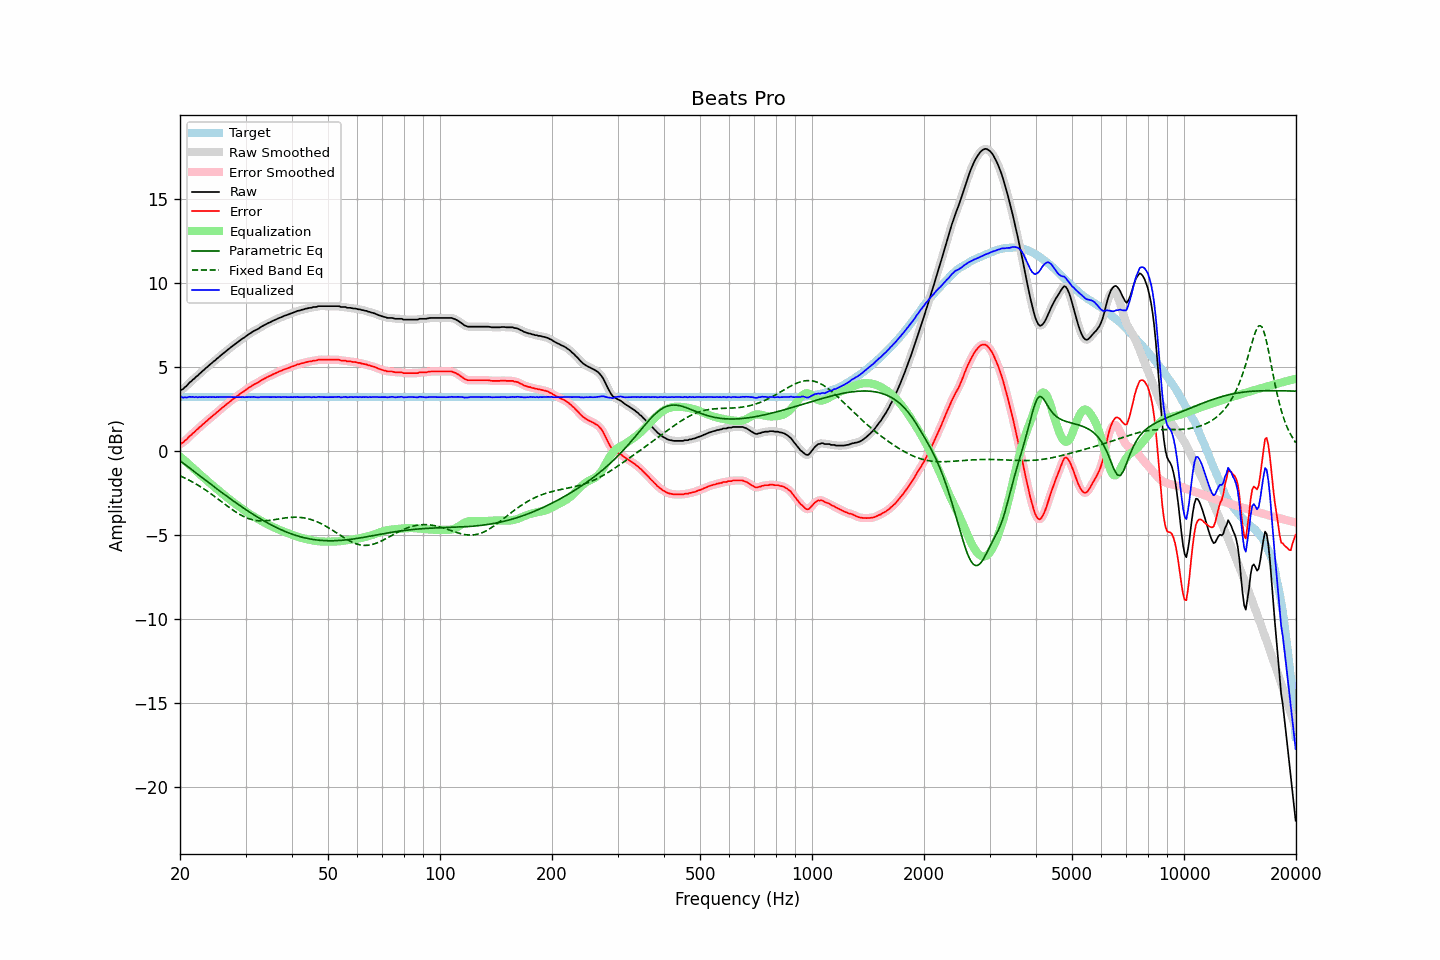

The file beside this chart, header and first rows:
frequency, raw, error, smoothed, error_smoothed, equalization, parametric_eq, fixed_band_eq, equalized_raw, equalized_smoothed, target
20.00, 3.57, 0.38, 3.57, 0.38, -0.36, -0.60, -1.50, 3.22, 3.22, 3.19
20.20, 3.63, 0.44, 3.62, 0.44, -0.44, -0.67, -1.54, 3.20, 3.19, 3.19
20.40, 3.67, 0.48, 3.69, 0.50, -0.52, -0.75, -1.59, 3.15, 3.17, 3.19
20.61, 3.78, 0.59, 3.76, 0.58, -0.60, -0.82, -1.63, 3.18, 3.16, 3.19
20.81, 3.84, 0.65, 3.86, 0.67, -0.68, -0.89, -1.68, 3.16, 3.17, 3.19
21.02, 3.95, 0.76, 3.95, 0.76, -0.77, -0.97, -1.73, 3.19, 3.19, 3.19
21.23, 4.06, 0.87, 4.05, 0.86, -0.85, -1.04, -1.78, 3.21, 3.19, 3.19
21.44, 4.12, 0.93, 4.14, 0.95, -0.94, -1.11, -1.83, 3.19, 3.20, 3.19
21.66, 4.23, 1.04, 4.22, 1.03, -1.03, -1.19, -1.88, 3.20, 3.20, 3.19
21.87, 4.29, 1.11, 4.30, 1.11, -1.12, -1.26, -1.93, 3.18, 3.19, 3.19
22.09, 4.40, 1.21, 4.39, 1.20, -1.20, -1.33, -1.99, 3.20, 3.19, 3.19
22.31, 4.46, 1.27, 4.47, 1.29, -1.29, -1.41, -2.05, 3.17, 3.18, 3.19
22.54, 4.57, 1.38, 4.56, 1.38, -1.38, -1.48, -2.10, 3.19, 3.19, 3.19
22.76, 4.64, 1.45, 4.65, 1.46, -1.46, -1.55, -2.16, 3.18, 3.19, 3.19
22.99, 4.74, 1.55, 4.74, 1.55, -1.55, -1.63, -2.22, 3.20, 3.19, 3.19
23.22, 4.81, 1.62, 4.82, 1.63, -1.63, -1.70, -2.29, 3.18, 3.19, 3.19
23.45, 4.91, 1.72, 4.90, 1.72, -1.71, -1.77, -2.35, 3.20, 3.19, 3.19
23.69, 4.98, 1.79, 4.99, 1.80, -1.80, -1.85, -2.42, 3.18, 3.19, 3.19
23.92, 5.07, 1.88, 5.07, 1.88, -1.88, -1.92, -2.48, 3.19, 3.19, 3.19
24.16, 5.15, 1.96, 5.15, 1.96, -1.96, -1.99, -2.55, 3.19, 3.19, 3.19
24.40, 5.23, 2.04, 5.23, 2.05, -2.05, -2.06, -2.62, 3.19, 3.19, 3.19
24.65, 5.32, 2.13, 5.31, 2.13, -2.13, -2.14, -2.69, 3.19, 3.19, 3.19
24.89, 5.38, 2.19, 5.39, 2.21, -2.21, -2.21, -2.76, 3.18, 3.19, 3.19
25.14, 5.48, 2.29, 5.47, 2.29, -2.29, -2.28, -2.83, 3.19, 3.19, 3.19
25.39, 5.55, 2.36, 5.56, 2.37, -2.37, -2.35, -2.90, 3.18, 3.19, 3.19
25.65, 5.64, 2.45, 5.64, 2.45, -2.45, -2.42, -2.98, 3.19, 3.19, 3.19
25.91, 5.72, 2.53, 5.72, 2.53, -2.53, -2.49, -3.05, 3.19, 3.19, 3.19
26.16, 5.79, 2.60, 5.80, 2.61, -2.61, -2.56, -3.12, 3.19, 3.19, 3.19
26.43, 5.87, 2.68, 5.87, 2.68, -2.69, -2.64, -3.19, 3.18, 3.19, 3.19
26.69, 5.95, 2.76, 5.95, 2.76, -2.76, -2.71, -3.27, 3.19, 3.19, 3.19
26.96, 6.03, 2.84, 6.03, 2.84, -2.84, -2.78, -3.34, 3.19, 3.19, 3.19
27.23, 6.10, 2.91, 6.10, 2.92, -2.91, -2.84, -3.41, 3.19, 3.19, 3.19
27.50, 6.18, 2.99, 6.18, 2.99, -2.99, -2.91, -3.48, 3.19, 3.19, 3.19
27.77, 6.25, 3.06, 6.25, 3.06, -3.06, -2.98, -3.54, 3.19, 3.19, 3.19
28.05, 6.32, 3.13, 6.32, 3.13, -3.13, -3.05, -3.61, 3.19, 3.19, 3.19
28.33, 6.39, 3.20, 6.39, 3.20, -3.21, -3.12, -3.67, 3.19, 3.19, 3.19
28.62, 6.46, 3.27, 6.46, 3.27, -3.28, -3.19, -3.73, 3.18, 3.18, 3.19
28.90, 6.53, 3.34, 6.53, 3.35, -3.35, -3.25, -3.79, 3.19, 3.19, 3.19
29.19, 6.60, 3.41, 6.60, 3.41, -3.42, -3.32, -3.84, 3.19, 3.19, 3.19
29.48, 6.68, 3.49, 6.67, 3.48, -3.48, -3.38, -3.89, 3.20, 3.19, 3.19
29.78, 6.73, 3.54, 6.74, 3.55, -3.55, -3.45, -3.94, 3.18, 3.19, 3.19
30.08, 6.81, 3.62, 6.81, 3.62, -3.62, -3.51, -3.98, 3.19, 3.19, 3.19
30.38, 6.88, 3.69, 6.87, 3.69, -3.69, -3.58, -4.02, 3.19, 3.19, 3.19
30.68, 6.94, 3.75, 6.94, 3.75, -3.75, -3.64, -4.06, 3.19, 3.19, 3.19
30.99, 7.00, 3.81, 7.01, 3.82, -3.81, -3.70, -4.09, 3.19, 3.19, 3.19
31.30, 7.07, 3.88, 7.07, 3.88, -3.87, -3.76, -4.11, 3.20, 3.19, 3.19
31.61, 7.13, 3.94, 7.12, 3.94, -3.93, -3.83, -4.14, 3.20, 3.19, 3.19
31.93, 7.17, 3.98, 7.17, 3.99, -3.99, -3.88, -4.15, 3.18, 3.19, 3.19
32.24, 7.22, 4.03, 7.22, 4.03, -4.04, -3.94, -4.17, 3.18, 3.18, 3.19
32.57, 7.27, 4.08, 7.28, 4.09, -4.10, -4.00, -4.18, 3.17, 3.18, 3.19
32.89, 7.34, 4.15, 7.34, 4.15, -4.15, -4.06, -4.18, 3.19, 3.19, 3.19
33.22, 7.40, 4.21, 7.40, 4.21, -4.21, -4.12, -4.18, 3.20, 3.19, 3.19
33.55, 7.45, 4.26, 7.45, 4.26, -4.26, -4.17, -4.18, 3.19, 3.19, 3.19
33.89, 7.50, 4.31, 7.50, 4.32, -4.31, -4.23, -4.18, 3.19, 3.19, 3.19
34.23, 7.55, 4.36, 7.55, 4.36, -4.36, -4.28, -4.17, 3.19, 3.19, 3.19
34.57, 7.60, 4.41, 7.60, 4.41, -4.41, -4.33, -4.16, 3.19, 3.19, 3.19
34.92, 7.64, 4.45, 7.65, 4.46, -4.46, -4.39, -4.15, 3.18, 3.19, 3.19
35.27, 7.69, 4.50, 7.69, 4.50, -4.50, -4.44, -4.13, 3.19, 3.19, 3.19
35.62, 7.74, 4.55, 7.74, 4.55, -4.55, -4.49, -4.12, 3.19, 3.19, 3.19
35.97, 7.78, 4.59, 7.78, 4.59, -4.59, -4.53, -4.10, 3.19, 3.19, 3.19
... 635 more rows
